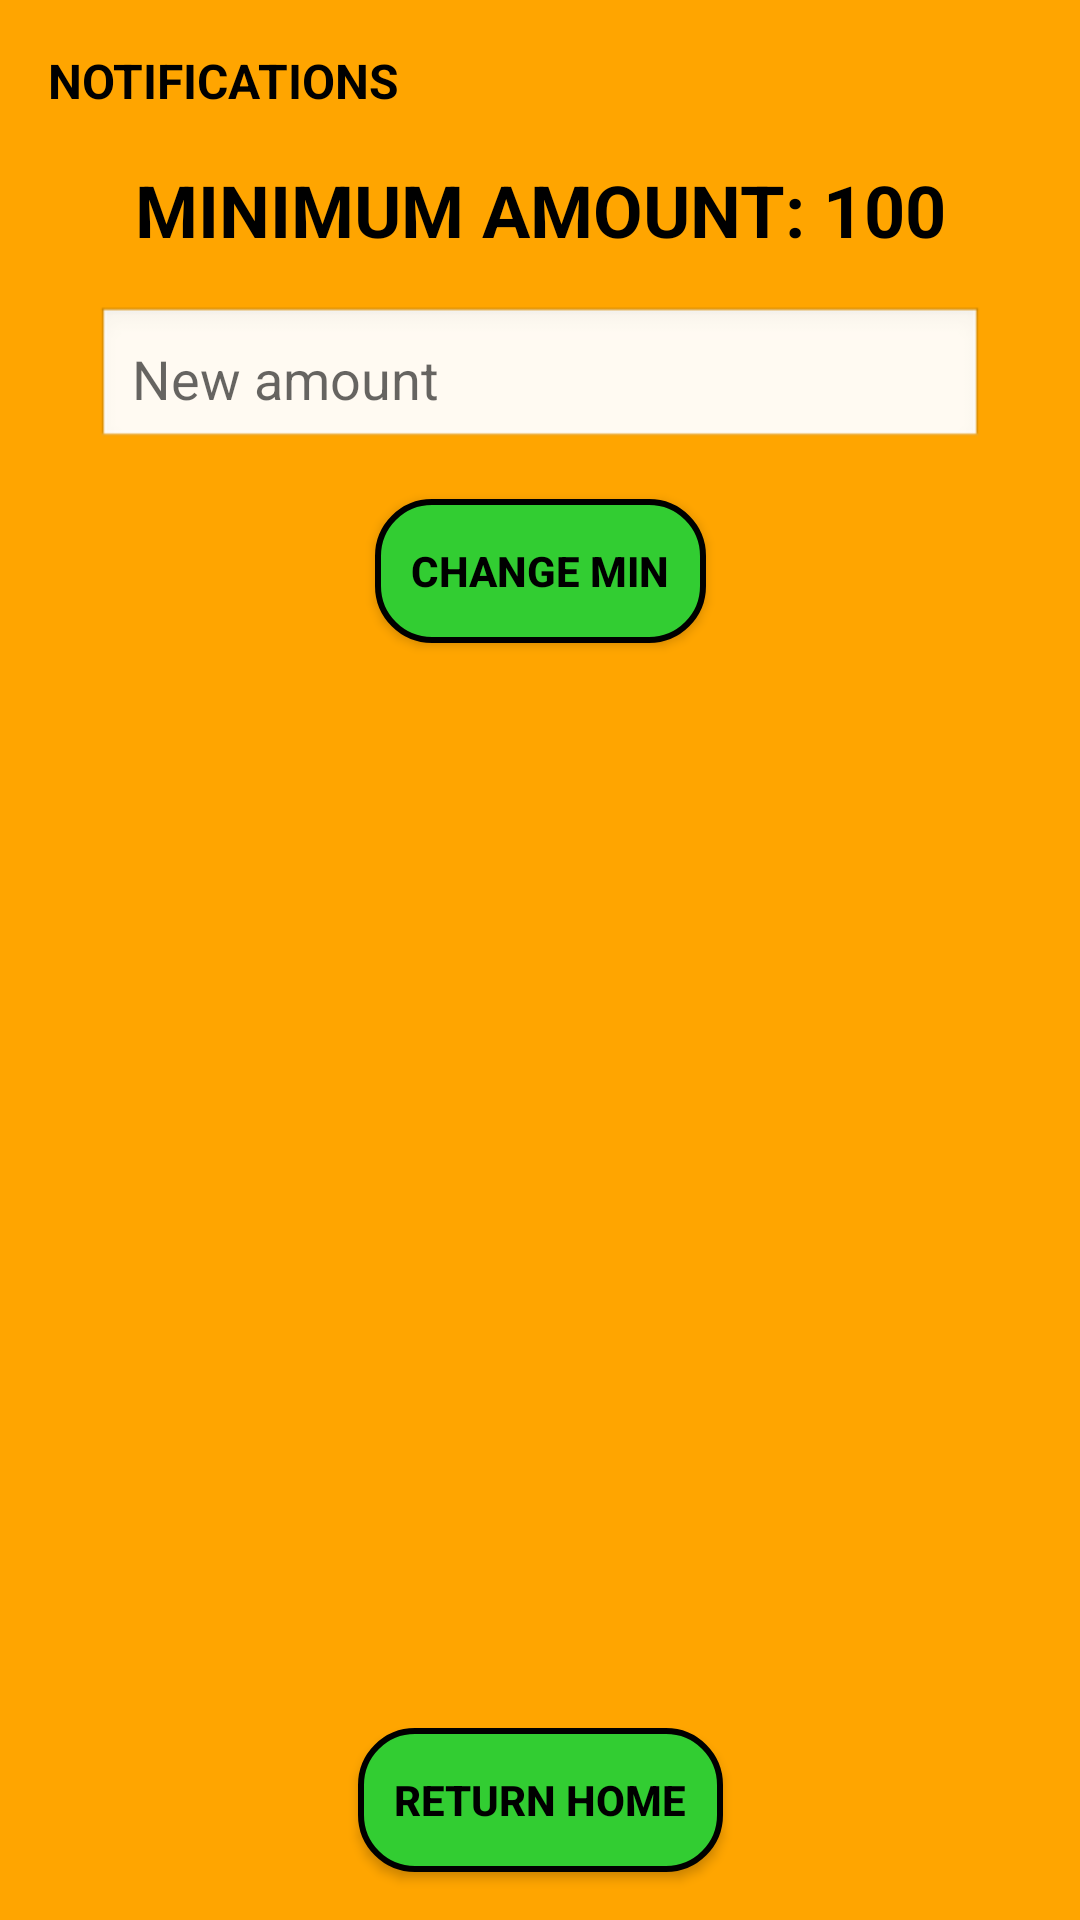

Android layout source for this screen:
<!-- AndroidManifest.xml: activity theme Theme.BudgetApp -->
<!-- res/layout/activity_notifications.xml -->
<androidx.constraintlayout.widget.ConstraintLayout xmlns:android="http://schemas.android.com/apk/res/android"
    xmlns:app="http://schemas.android.com/apk/res-auto"
    android:layout_width="match_parent"
    android:layout_height="match_parent"
    android:background="#FFA500">

    
    <TextView
        android:id="@+id/notificationsTitle"
        android:layout_width="wrap_content"
        android:layout_height="wrap_content"
        android:text="NOTIFICATIONS"
        android:textStyle="bold"
        android:textColor="#000000"
        android:textSize="16sp"
        app:layout_constraintTop_toTopOf="parent"
        app:layout_constraintStart_toStartOf="parent"
        android:layout_marginStart="16dp"
        android:layout_marginTop="16dp"/>

    
    <TextView
        android:id="@+id/minimumAmountText"
        android:layout_width="wrap_content"
        android:layout_height="wrap_content"
        android:text="MINIMUM AMOUNT: 100"
        android:textStyle="bold"
        android:textColor="#000000"
        android:textSize="24sp"
        app:layout_constraintTop_toBottomOf="@+id/notificationsTitle"
        app:layout_constraintStart_toStartOf="parent"
        app:layout_constraintEnd_toEndOf="parent"
        android:layout_marginTop="16dp"/>

    
    <EditText
        android:id="@+id/newAmountInput"
        android:layout_width="0dp"
        android:layout_height="wrap_content"
        android:hint="New amount"
        android:background="@android:drawable/edit_text"
        android:padding="12dp"
        android:textColor="#000000"
        android:textSize="18sp"
        app:layout_constraintTop_toBottomOf="@+id/minimumAmountText"
        app:layout_constraintStart_toStartOf="parent"
        app:layout_constraintEnd_toEndOf="parent"
        android:layout_marginTop="16dp"
        android:layout_marginStart="32dp"
        android:layout_marginEnd="32dp"/>

    
    <Button
        android:id="@+id/changeMinButton"
        android:layout_width="wrap_content"
        android:layout_height="wrap_content"
        android:text="CHANGE MIN"
        android:background="@drawable/rounded_button"
        android:textColor="#000000"
        android:padding="12dp"
        android:textStyle="bold"
        app:layout_constraintTop_toBottomOf="@+id/newAmountInput"
        app:layout_constraintStart_toStartOf="parent"
        app:layout_constraintEnd_toEndOf="parent"
        android:layout_marginTop="16dp"/>

    
    <Button
        android:id="@+id/returnHomeButton"
        android:layout_width="wrap_content"
        android:layout_height="wrap_content"
        android:text="RETURN HOME"
        android:background="@drawable/rounded_button"
        android:textColor="#000000"
        android:padding="12dp"
        android:textStyle="bold"
        app:layout_constraintBottom_toBottomOf="parent"
        app:layout_constraintStart_toStartOf="parent"
        app:layout_constraintEnd_toEndOf="parent"
        android:layout_marginBottom="16dp"/>

</androidx.constraintlayout.widget.ConstraintLayout>
<!-- resources referenced by this layout -->
<resources>
  <!-- drawable rounded_button (drawable) -->
  <?xml version="1.0" encoding="utf-8"?>
  <shape xmlns:android="http://schemas.android.com/apk/res/android"
      android:shape="rectangle">
  
      
      <corners android:radius="18dp" />
  
      
      <solid android:color="#32CD32" />
  
      
      <stroke
          android:width="2dp"
          android:color="#000000" />
  </shape>
  <style name="Theme.BudgetApp" parent="Theme.AppCompat.Light.NoActionBar" />
</resources>
